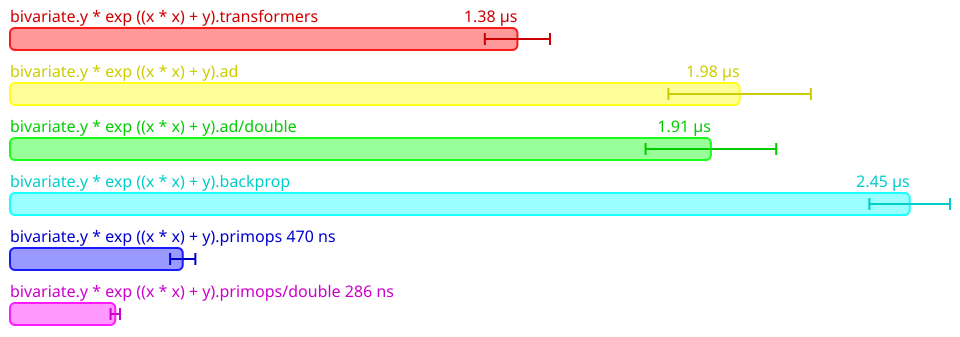

The data file committed next to this chart (first rows):
Name, Mean (ps), 2*Stdev (ps), Allocated, Copied, Peak Memory
All.bivariate.y * exp ((x * x) + y).tran…, 1380142, 88642, 2438, 0, 35651584
All.bivariate.y * exp ((x * x) + y).ad, 1984566, 193804, 4067, 0, 35651584
All.bivariate.y * exp ((x * x) + y).ad/d…, 1906422, 177628, 4065, 0, 35651584
All.bivariate.y * exp ((x * x) + y).back…, 2447091, 109660, 7106, 0, 35651584
All.bivariate.y * exp ((x * x) + y).prim…, 469826, 34320, 1019, 0, 35651584
All.bivariate.y * exp ((x * x) + y).prim…, 286358, 12822, 1070, 0, 35651584
